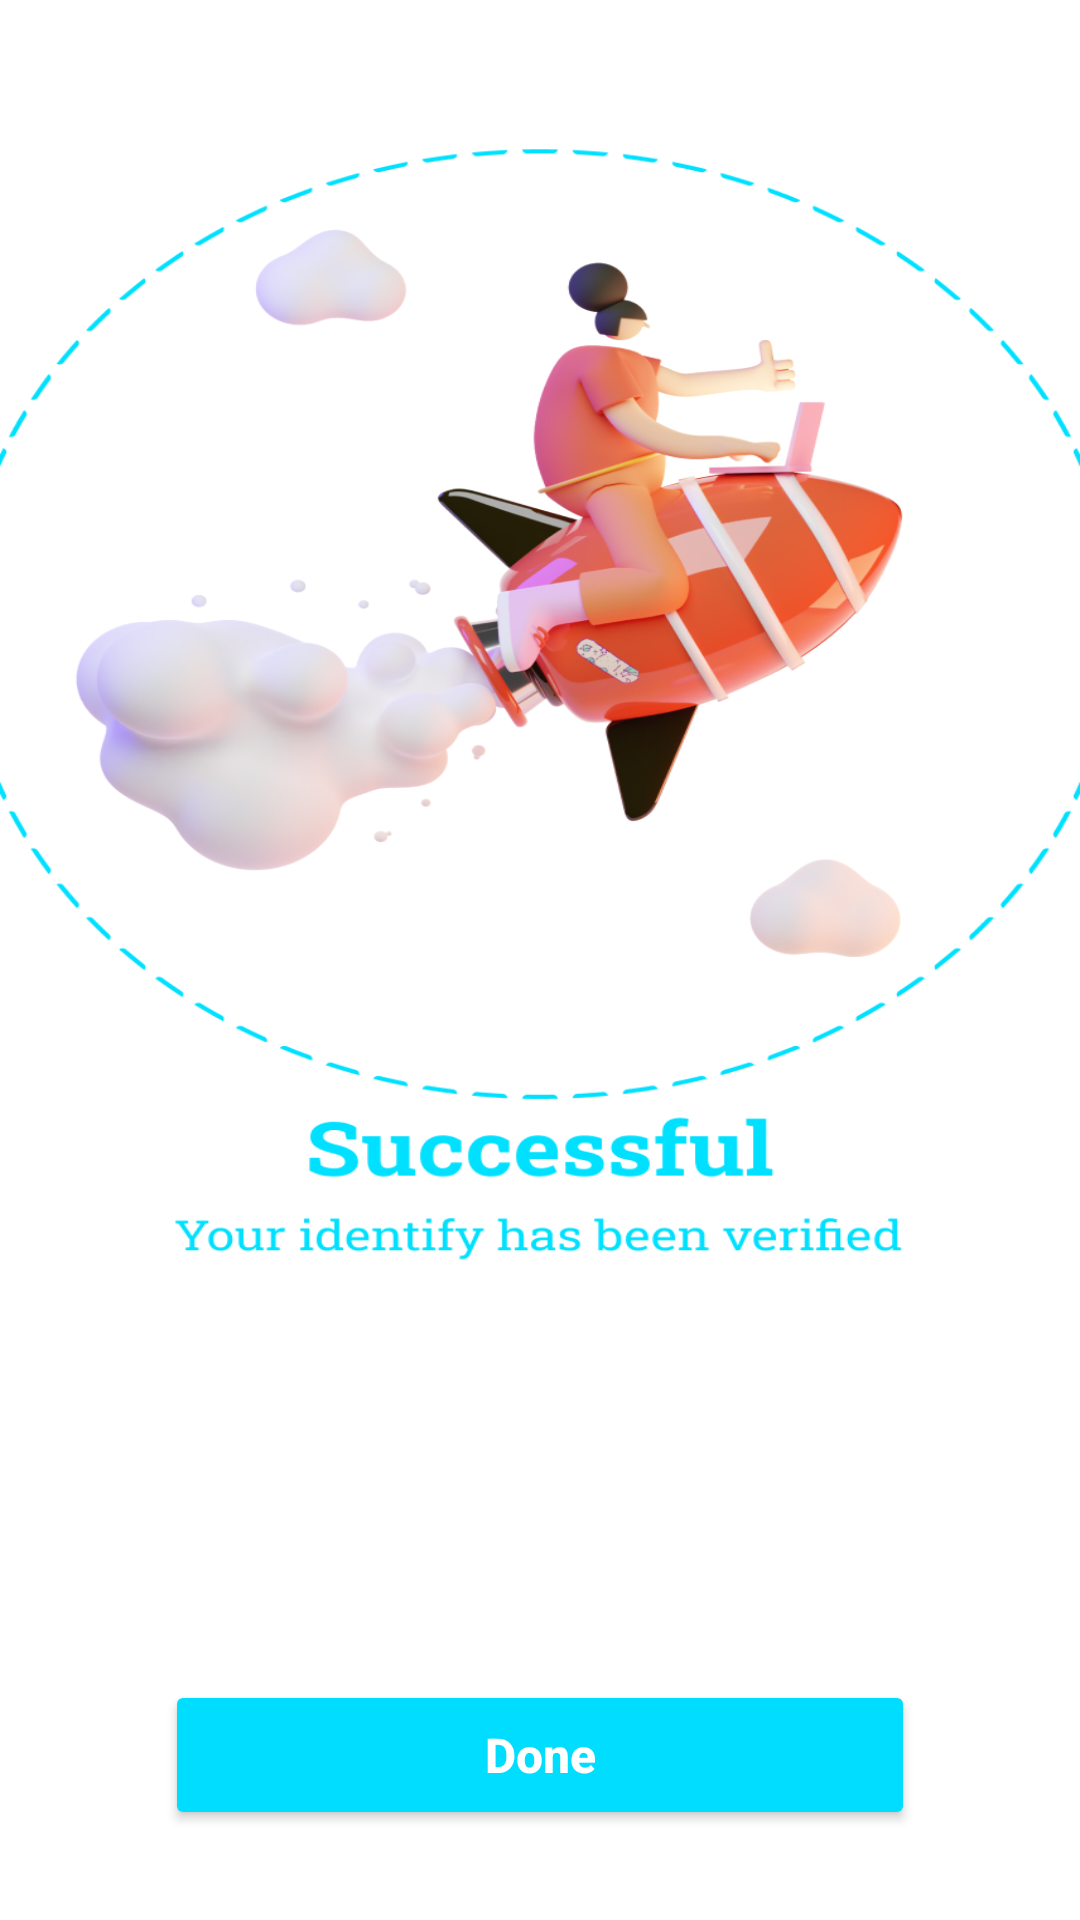

Produce the Android XML layout that renders to this screen, including the resource entries it uses.
<!-- AndroidManifest.xml: application theme Theme.CensusDKI -->
<!-- res/layout/activity_successregist.xml -->
<?xml version="1.0" encoding="utf-8"?>
<RelativeLayout xmlns:android="http://schemas.android.com/apk/res/android"
    xmlns:app="http://schemas.android.com/apk/res-auto"
    xmlns:tools="http://schemas.android.com/tools"
    android:layout_width="match_parent"
    android:layout_height="match_parent"
    android:background="@drawable/successregist"
    tools:context=".successregist">

    <Button
        android:id="@+id/successbtn"
        android:layout_width="250dp"
        android:layout_height="50dp"
        android:layout_centerHorizontal="true"
        android:layout_marginTop="560dp"
        android:shadowColor="#FFFFFF"
        android:shadowDy="10"
        android:text="Done"
        android:textAllCaps="false"

        android:textColor="@color/white"
        android:textSize="16dp"
        android:textStyle="bold"
        app:backgroundTint="@android:color/holo_blue_bright"
        app:cornerRadius="20dp" />

</RelativeLayout>
<!-- resources referenced by this layout -->
<resources>
  <!-- drawable successregist: jpg bitmap (drawable, 329577 bytes) -->
  <style name="Theme.CensusDKI" parent="Theme.MaterialComponents.DayNight.NoActionBar">
          
          <item name="colorPrimary">@color/purple_500</item>
          <item name="colorPrimaryVariant">@color/purple_700</item>
          <item name="colorOnPrimary">@color/white</item>
          
          <item name="colorSecondary">@color/teal_200</item>
          <item name="colorSecondaryVariant">@color/teal_700</item>
          <item name="colorOnSecondary">@color/black</item>
          
          <item name="android:statusBarColor" tools:targetApi="l">@color/cardview_dark_background</item>
          
      </style>
  <!-- not gathered from this repository: default colours our renderer supplied (Android Studio template values) -->
  <color name="purple_500">#FF6200EE</color>
  <color name="purple_700">#FF3700B3</color>
  <color name="teal_200">#FF03DAC5</color>
  <color name="teal_700">#FF018786</color>
  <color name="black">#FF000000</color>
  <color name="white">#FFFFFFFF</color>
</resources>
